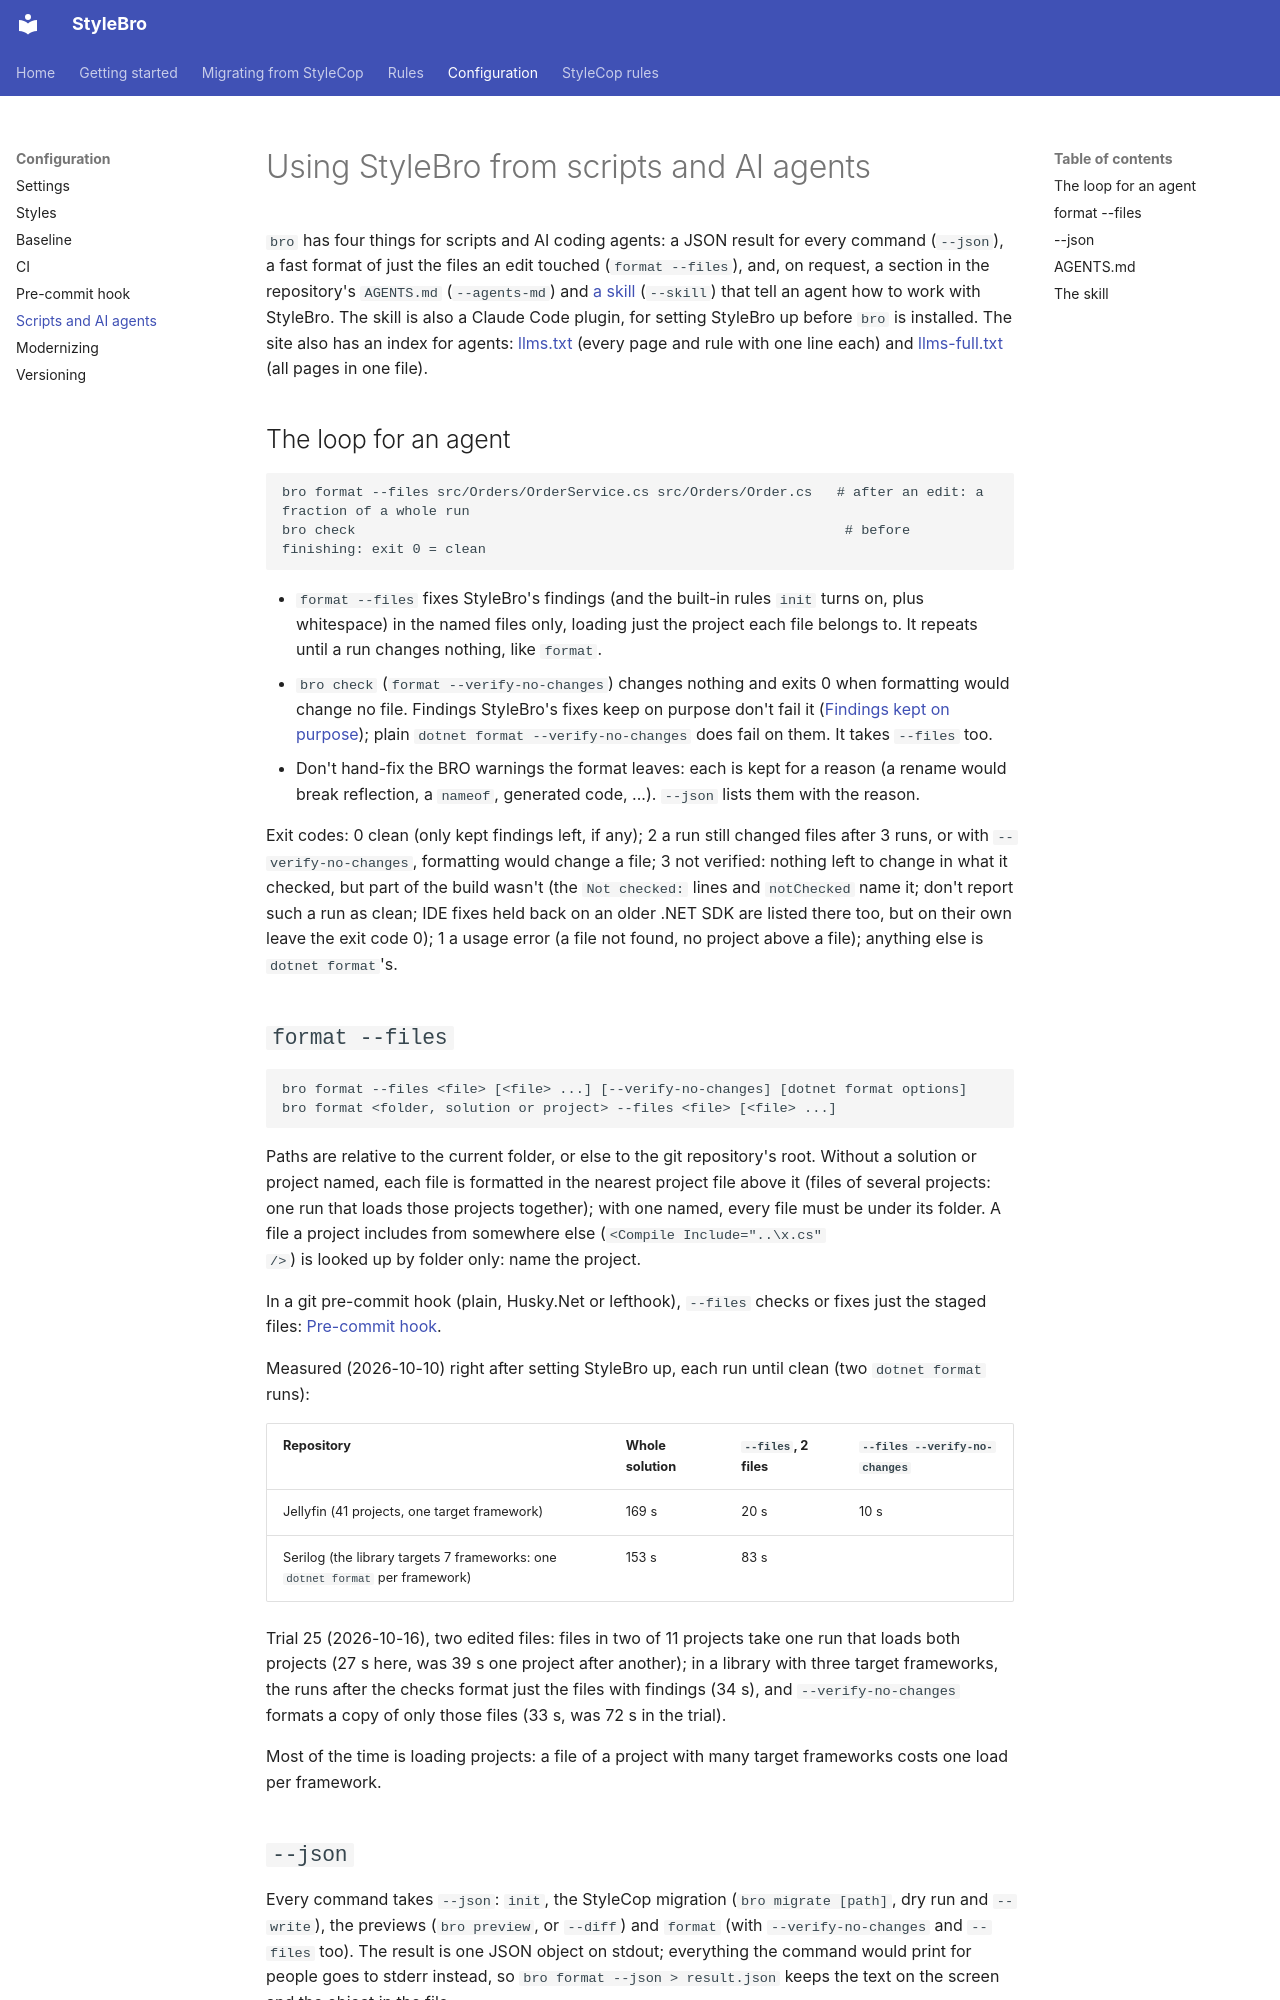

repository: bisforboman/stylebro · page: agents/index.html · generator: mkdocs

# Using StyleBro from scripts and AI agents

`bro` has four things for scripts and AI coding agents: a JSON result for every command (`--json`), a
fast format of just the files an edit touched (`format --files`), and, on request, a section in the
repository's `AGENTS.md` (`--agents-md`) and [a skill](#the-skill) (`--skill`) that tell an agent how to work with
StyleBro. The skill is also a Claude Code plugin, for setting StyleBro up before `bro` is installed. The site also has an index for agents:
[llms.txt](https://bisforboman.github.io/stylebro/llms.txt) (every page and rule with one line each) and
[llms-full.txt](https://bisforboman.github.io/stylebro/llms-full.txt) (all pages in one file).

## The loop for an agent

```
bro format --files src/Orders/OrderService.cs src/Orders/Order.cs   # after an edit: a fraction of a whole run
bro check                                                            # before finishing: exit 0 = clean
```

- `format --files` fixes StyleBro's findings (and the built-in rules `init` turns on, plus whitespace) in the named
  files only, loading just the project each file belongs to. It repeats until a run changes nothing, like `format`.
- `bro check` (`format --verify-no-changes`) changes nothing and exits 0 when formatting would change no file. Findings StyleBro's fixes
  keep on purpose don't fail it ([Findings kept on purpose](kept-findings.md#findings-kept-on-purpose)); plain
  `dotnet format --verify-no-changes` does fail on them. It takes `--files` too.
- Don't hand-fix the BRO warnings the format leaves: each is kept for a reason (a rename would break reflection, a
  `nameof`, generated code, ...). `--json` lists them with the reason.

Exit codes: 0 clean (only kept findings left, if any); 2 a run still changed files after 3 runs, or with
`--verify-no-changes`, formatting would change a file; 3 not verified: nothing left to change in what it checked, but
part of the build wasn't (the `Not checked:` lines and `notChecked` name it; don't report such a run as clean; IDE fixes
held back on an older .NET SDK are listed there too, but on their own leave the exit code 0); 1 a usage error (a file not found, no project above a file);
anything else is `dotnet format`'s.

## `format --files`

```
bro format --files <file> [<file> ...] [--verify-no-changes] [dotnet format options]
bro format <folder, solution or project> --files <file> [<file> ...]
```

Paths are relative to the current folder, or else to the git repository's root. Without a solution or project named,
each file is formatted in the nearest project file above it (files of several projects: one run that loads those projects
together); with one
named, every file must be under its folder. A file a project includes from somewhere else (`<Compile Include="..\x.cs"
/>`) is looked up by folder only: name the project.

In a git pre-commit hook (plain, Husky.Net or lefthook), `--files` checks or fixes just the staged files:
[Pre-commit hook](pre-commit.md).

Measured (2026-10-10) right after setting StyleBro up, each run until clean (two `dotnet format` runs):

| Repository | Whole solution | `--files`, 2 files | `--files --verify-no-changes` |
|---|---|---|---|
| Jellyfin (41 projects, one target framework) | 169 s | 20 s | 10 s |
| Serilog (the library targets 7 frameworks: one `dotnet format` per framework) | 153 s | 83 s | |

Trial 25 (2026-10-16), two edited files: files in two of 11 projects take one run that loads both projects (27 s here,
was 39 s one project after another); in a library with three target frameworks, the runs after the checks format just
the files with findings (34 s), and `--verify-no-changes` formats a copy of only those files (33 s, was 72 s in the trial).

Most of the time is loading projects: a file of a project with many target frameworks costs one load per framework.
